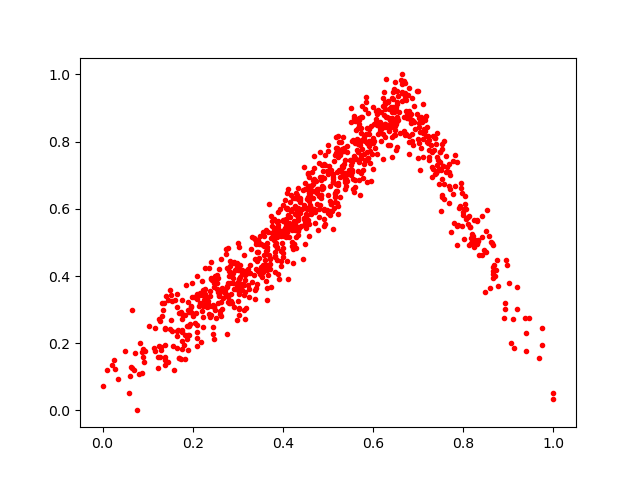

Values plotted in this chart, from the file beside it:
0.47561258, 0.65813154
0.3165, 0.3886
0.4109, 0.5811
0.8302, 0.4985
0.3827, 0.4702
0.1252, 0.1928
0.2857, 0.3461
0.345, 0.5069
0.3657, 0.4787
0.3478, 0.4529
0.5369, 0.6811
0.21, 0.2161
0.5996, 0.7961
0.6213, 0.7491
0.7573, 0.6739
0.7562, 0.8013
0.7038, 0.716
0.6519, 0.8917
0.5573, 0.6492
0.2807, 0.3202
0.223, 0.2482
0.2625, 0.2797
0.4552, 0.5654
0.117, 0.1771
0.6244, 0.9463
0.3321, 0.5169
0.02171, 0.1354
0.4908, 0.7327
0.3628, 0.4338
0.4374, 0.6206
0.9459, 0.2756
0.2399, 0.2833
0.7038, 0.8295
0.8653, 0.4265
0.7363, 0.81
0.5267, 0.6957
0.3055, 0.434
0.8908, 0.2748
0.3863, 0.4852
0.5467, 0.7061
0.628, 0.985
0.2997, 0.4176
0.874, 0.4483
0.8175, 0.5141
0.2524, 0.3869
0.2381, 0.3415
0.4727, 0.6511
0.1916, 0.2921
0.6632, 1.0
0.567, 0.7697
0.408, 0.6028
0.5225, 0.583
0.4288, 0.5628
0.8654, 0.4063
0.407, 0.6027
0.5307, 0.6962
0.4073, 0.5683
0.6432, 0.9037
0.6644, 0.9469
0.5717, 0.7903
0.7104, 0.8245
... 915 more rows
